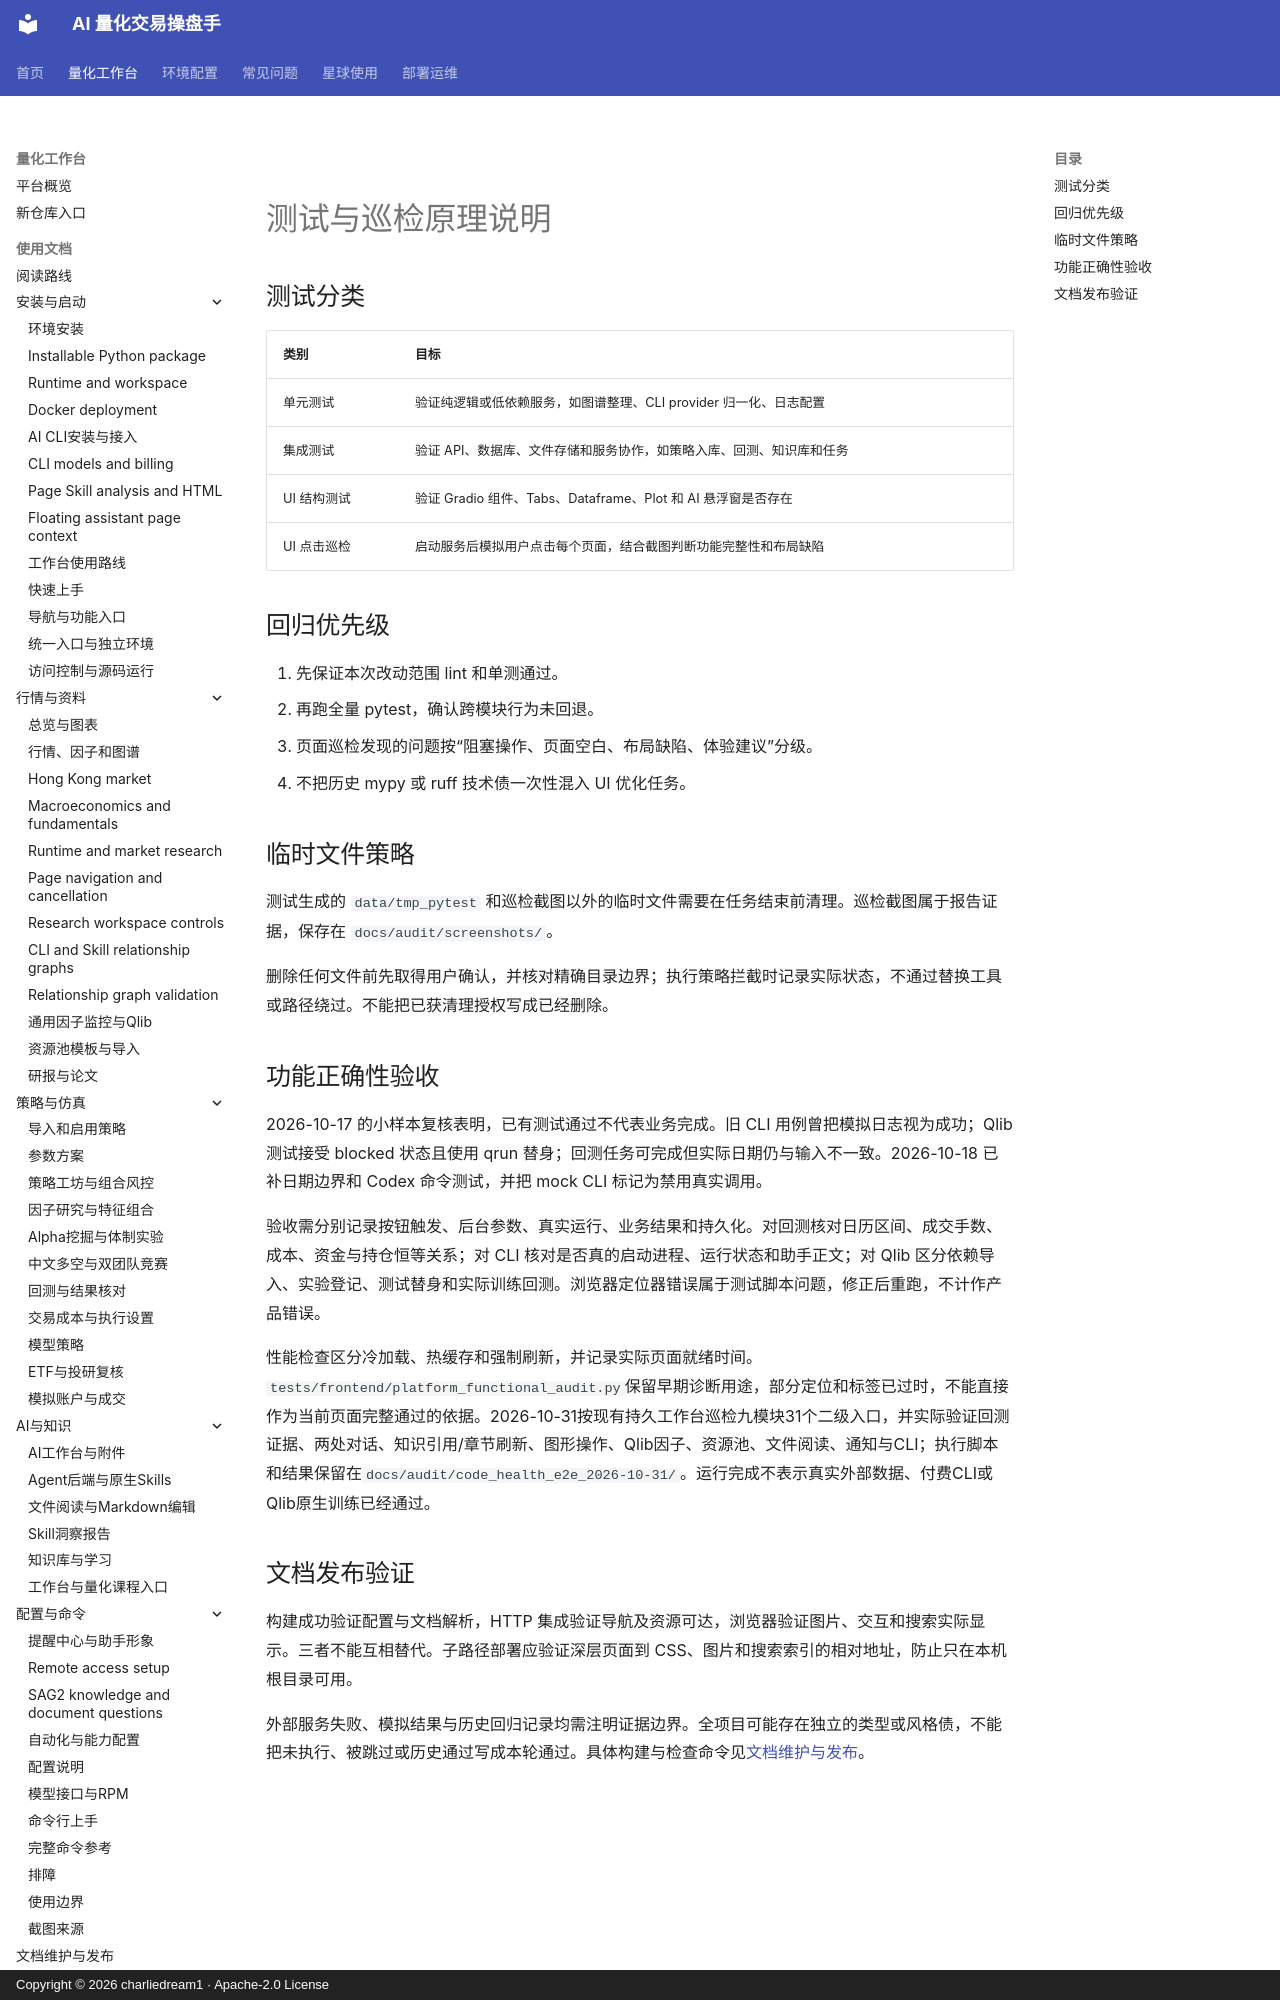

repository: charliedream1/ai_quant_trade · page: principles/testing_principles/index.html · generator: mkdocs · copyright: Copyright © 2026 charliedream1 · Apache-2.0 License

# 测试与巡检原理说明

## 测试分类

| 类别 | 目标 |
|------|------|
| 单元测试 | 验证纯逻辑或低依赖服务，如图谱整理、CLI provider 归一化、日志配置 |
| 集成测试 | 验证 API、数据库、文件存储和服务协作，如策略入库、回测、知识库和任务 |
| UI 结构测试 | 验证 Gradio 组件、Tabs、Dataframe、Plot 和 AI 悬浮窗是否存在 |
| UI 点击巡检 | 启动服务后模拟用户点击每个页面，结合截图判断功能完整性和布局缺陷 |

## 回归优先级

1. 先保证本次改动范围 lint 和单测通过。
2. 再跑全量 pytest，确认跨模块行为未回退。
3. 页面巡检发现的问题按“阻塞操作、页面空白、布局缺陷、体验建议”分级。
4. 不把历史 mypy 或 ruff 技术债一次性混入 UI 优化任务。

## 临时文件策略

测试生成的 `data/tmp_pytest` 和巡检截图以外的临时文件需要在任务结束前清理。巡检截图属于报告证据，保存在 `docs/audit/screenshots/`。

删除任何文件前先取得用户确认，并核对精确目录边界；执行策略拦截时记录实际状态，不通过替换工具或路径绕过。不能把已获清理授权写成已经删除。
